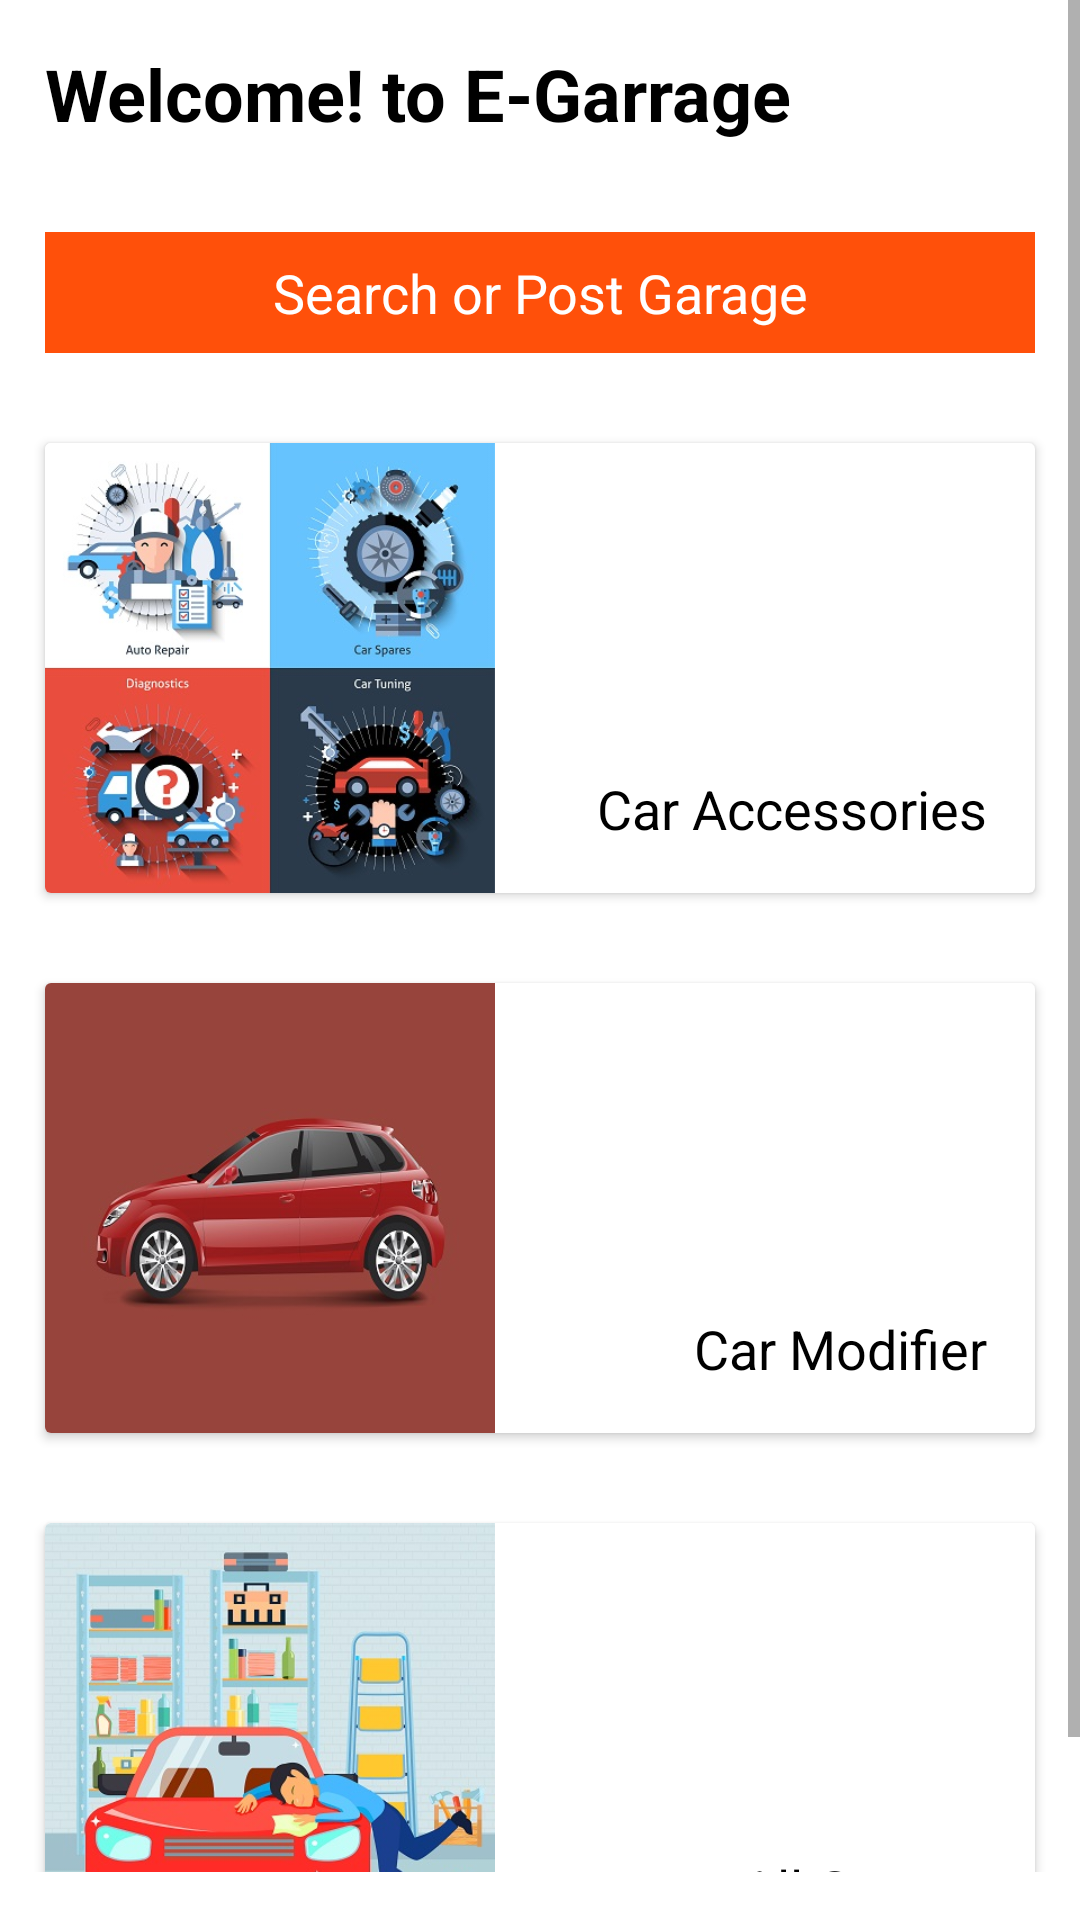

Here is an Android app screen rendered from its layout file. Give the layout XML and the strings, colors and styles it references.
<!-- AndroidManifest.xml: application theme Theme.EGarage -->
<!-- res/layout/fragment_home.xml -->
<?xml version="1.0" encoding="utf-8"?>
<LinearLayout xmlns:android="http://schemas.android.com/apk/res/android"
    xmlns:app="http://schemas.android.com/apk/res-auto"
    xmlns:tools="http://schemas.android.com/tools"
    android:layout_width="match_parent"
    android:layout_height="match_parent"
    android:orientation="vertical"
    tools:context=".ui.home.HomeFragment">

    <ScrollView
        android:layout_width="match_parent"
        android:layout_height="match_parent"
        android:layout_marginBottom="16dp">
        <LinearLayout
            android:orientation="vertical"
            android:layout_width="match_parent"
            android:layout_height="match_parent">









            <TextView
                android:layout_width="match_parent"
                android:layout_height="wrap_content"
                android:text="Welcome! to E-Garrage"
                android:textSize="24sp"
                android:layout_margin="15dp"
                android:textStyle="bold"
                android:textColor="@color/black"
                />

                <TextView
                    android:id="@+id/activityMainEGarage"
                    android:layout_width="match_parent"
                    android:layout_height="wrap_content"
                    android:layout_margin="15dp"
                    android:padding="8dp"
                    android:background="@color/custom_color"
                    android:textAlignment="center"
                    android:layout_alignParentEnd="true"
                    android:layout_alignParentBottom="true"
                    android:text="Search or Post Garage"
                    android:textColor="@color/white"
                    android:textSize="18sp" />



            <androidx.cardview.widget.CardView
                android:layout_width="match_parent"
                android:layout_height="150dp"
                android:layout_margin="15dp"
                android:id="@+id/activityMainAccessories"
                >
                <RelativeLayout
                    android:layout_width="match_parent"
                    android:layout_height="match_parent"
                    >
                    <ImageView
                        android:layout_width="150dp"
                        android:layout_height="150dp"
                        android:src="@drawable/car_accesories"
                        />
                    <TextView
                        android:layout_width="wrap_content"
                        android:layout_height="wrap_content"
                        android:text="Car Accessories"
                        android:layout_alignParentEnd="true"
                        android:layout_alignParentBottom="true"
                        android:textSize="18sp"
                        android:textColor="@color/black"
                        android:layout_marginBottom="16dp"
                        android:layout_marginEnd="16dp"
                        />
                </RelativeLayout>
            </androidx.cardview.widget.CardView>


            <androidx.cardview.widget.CardView
                android:layout_width="match_parent"
                android:layout_height="150dp"
                android:layout_margin="15dp"
                android:id="@+id/activityMainModifiedVehicles"
                >
                <RelativeLayout
                    android:layout_width="match_parent"
                    android:layout_height="match_parent">
                    <ImageView
                        android:layout_width="150dp"
                        android:layout_height="150dp"
                        android:src="@drawable/car_modifie"
                        />
                    <TextView
                        android:layout_width="wrap_content"
                        android:layout_height="wrap_content"
                        android:text="Car Modifier"
                        android:layout_alignParentEnd="true"
                        android:layout_alignParentBottom="true"
                        android:layout_marginBottom="16dp"
                        android:textSize="18sp"
                        android:textColor="@color/black"
                        android:layout_marginEnd="16dp"
                        />
                </RelativeLayout>
            </androidx.cardview.widget.CardView>

            <androidx.cardview.widget.CardView
                android:layout_width="match_parent"
                android:layout_height="150dp"
                android:layout_margin="15dp"
                android:id="@+id/activityMainAllGarage"
                >
                <RelativeLayout
                    android:layout_width="match_parent"
                    android:layout_height="match_parent">
                    <ImageView
                        android:layout_width="150dp"
                        android:layout_height="150dp"
                        android:src="@drawable/garage_main"
                        />

                    <TextView
                        android:layout_width="wrap_content"
                        android:layout_height="wrap_content"
                        android:layout_alignParentEnd="true"
                        android:layout_alignParentBottom="true"
                        android:layout_marginEnd="16dp"
                        android:layout_marginBottom="16dp"
                        android:text="All Garage"
                        android:textColor="@color/black"
                        android:textSize="18sp" />
                </RelativeLayout>

            </androidx.cardview.widget.CardView>

        </LinearLayout>
    </ScrollView>


</LinearLayout>
<!-- resources referenced by this layout -->
<resources>
  <color name="black">#FF000000</color>
  <color name="custom_color"> #ff500a</color>
  <color name="white">#FFFFFFFF</color>
  <!-- drawable car_accesories: jpg bitmap (drawable, 108502 bytes) -->
  <!-- drawable car_modifie: jpg bitmap (drawable, 38961 bytes) -->
  <!-- drawable garage_main: jpg bitmap (drawable, 62412 bytes) -->
  <style name="Theme.EGarage" parent="Theme.MaterialComponents.Light.DarkActionBar">
          
  
          <item name="colorPrimary">@color/custom_color</item>
          <item name="colorPrimaryVariant">@color/custom_color</item>
          <item name="colorOnPrimary">@color/white</item>
          
          <item name="colorSecondary">@color/teal_200</item>
          <item name="colorSecondaryVariant">@color/teal_700</item>
          <item name="colorOnSecondary">@color/black</item>
          
          <item name="android:statusBarColor" tools:targetApi="l">@color/custom_color</item>
          
      </style>
  <color name="teal_200">#FF03DAC5</color>
  <color name="teal_700">#FF018786</color>
</resources>
